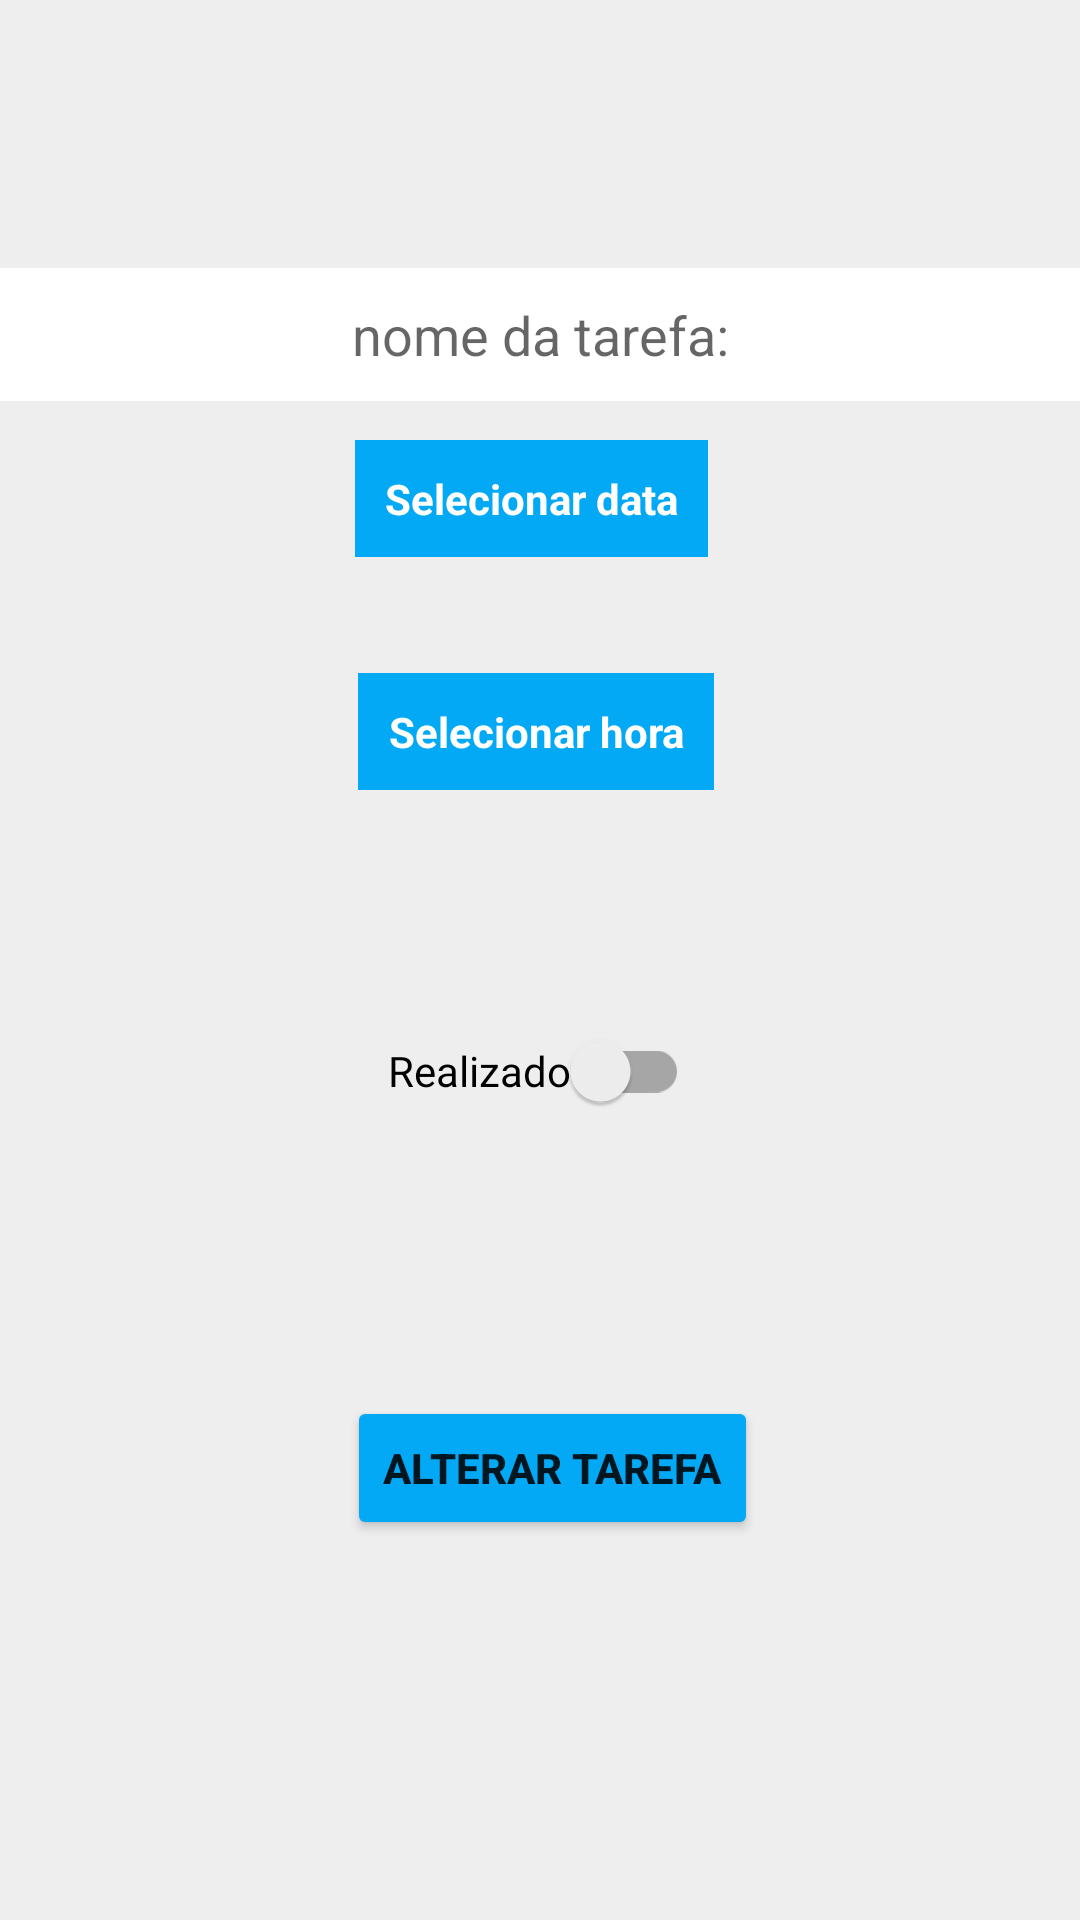

Android layout source for this screen:
<!-- AndroidManifest.xml: activity theme Theme.TaskList.NoActionBar -->
<!-- res/layout/activity_alterar_tarefa.xml -->
<?xml version="1.0" encoding="utf-8"?>
<androidx.constraintlayout.widget.ConstraintLayout xmlns:android="http://schemas.android.com/apk/res/android"
    xmlns:app="http://schemas.android.com/apk/res-auto"
    xmlns:tools="http://schemas.android.com/tools"
    android:layout_width="match_parent"
    android:layout_height="match_parent"
    android:background="#EEEEEE"
    android:theme="@style/Theme.TaskList.NoActionBar"
    tools:context=".TELAS.AlterarTarefaActivity">

    <EditText
        android:id="@+id/edt_editar_descricao"
        android:layout_width="match_parent"
        android:layout_height="wrap_content"
        android:gravity="center_horizontal"
        android:hint="@string/hint_tarefa"
        android:background="@color/white"
        android:padding="10dp"
        app:layout_constraintBottom_toBottomOf="parent"
        app:layout_constraintTop_toTopOf="parent"
        app:layout_constraintVertical_bias="0.15"
        tools:layout_editor_absoluteX="-43dp" />

    <TextView
        android:id="@+id/txt_editar_data"
        android:layout_width="wrap_content"
        android:layout_height="wrap_content"
        android:layout_marginStart="154dp"
        android:layout_marginEnd="160dp"
        android:gravity="center_horizontal"
        android:text="@string/txt_data"
        android:textStyle="bold"
        android:textColor="@color/white"
        android:padding="10dp"
        android:background="@color/bluelight"
        app:layout_constraintBottom_toBottomOf="parent"
        app:layout_constraintEnd_toEndOf="parent"
        app:layout_constraintStart_toStartOf="parent"
        app:layout_constraintTop_toTopOf="parent"
        app:layout_constraintVertical_bias="0.244" />

    <TextView
        android:id="@+id/txt_editar_hora"
        android:layout_width="wrap_content"
        android:layout_height="wrap_content"
        android:layout_marginStart="147dp"
        android:layout_marginEnd="150dp"
        android:gravity="center_horizontal"
        android:text="@string/txt_hora"
        android:padding="10dp"
        android:background="@color/bluelight"
        android:textColor="@color/white"
        android:textStyle="bold"
        app:layout_constraintBottom_toBottomOf="parent"
        app:layout_constraintEnd_toEndOf="parent"
        app:layout_constraintStart_toStartOf="parent"
        app:layout_constraintTop_toTopOf="parent"
        app:layout_constraintVertical_bias="0.373" />

    <androidx.appcompat.widget.SwitchCompat
        android:id="@+id/switch_realizado"
        android:layout_width="wrap_content"
        android:layout_height="wrap_content"
        android:text="Realizado"
        app:layout_constraintBottom_toBottomOf="parent"
        app:layout_constraintHorizontal_bias="0.498"
        app:layout_constraintLeft_toLeftOf="parent"
        app:layout_constraintRight_toRightOf="parent"
        app:layout_constraintTop_toBottomOf="@+id/txt_editar_hora"
        app:layout_constraintVertical_bias="0.212" />

    <Button
        android:id="@+id/btn_alterar"
        android:layout_width="wrap_content"
        android:layout_height="wrap_content"
        android:layout_marginStart="128dp"
        android:layout_marginEnd="120dp"
        android:backgroundTint="@color/bluelight"
        android:text="@string/btn_alterar"
        android:textStyle="bold"
        app:layout_constraintBottom_toBottomOf="parent"
        app:layout_constraintEnd_toEndOf="parent"
        app:layout_constraintStart_toStartOf="parent"
        app:layout_constraintTop_toTopOf="parent"
        app:layout_constraintVertical_bias="0.786" />

</androidx.constraintlayout.widget.ConstraintLayout>
<!-- resources referenced by this layout -->
<resources>
  <color name="bluelight">#03A9F4</color>
  <color name="white">#FFFFFFFF</color>
  <string name="btn_alterar">Alterar tarefa</string>
  <string name="hint_tarefa">nome da tarefa:</string>
  <string name="txt_data">Selecionar data</string>
  <string name="txt_hora">Selecionar hora</string>
  <style name="Theme.TaskList.NoActionBar">
          <item name="windowActionBar">false</item>
          <item name="windowNoTitle">true</item>
      </style>
</resources>
